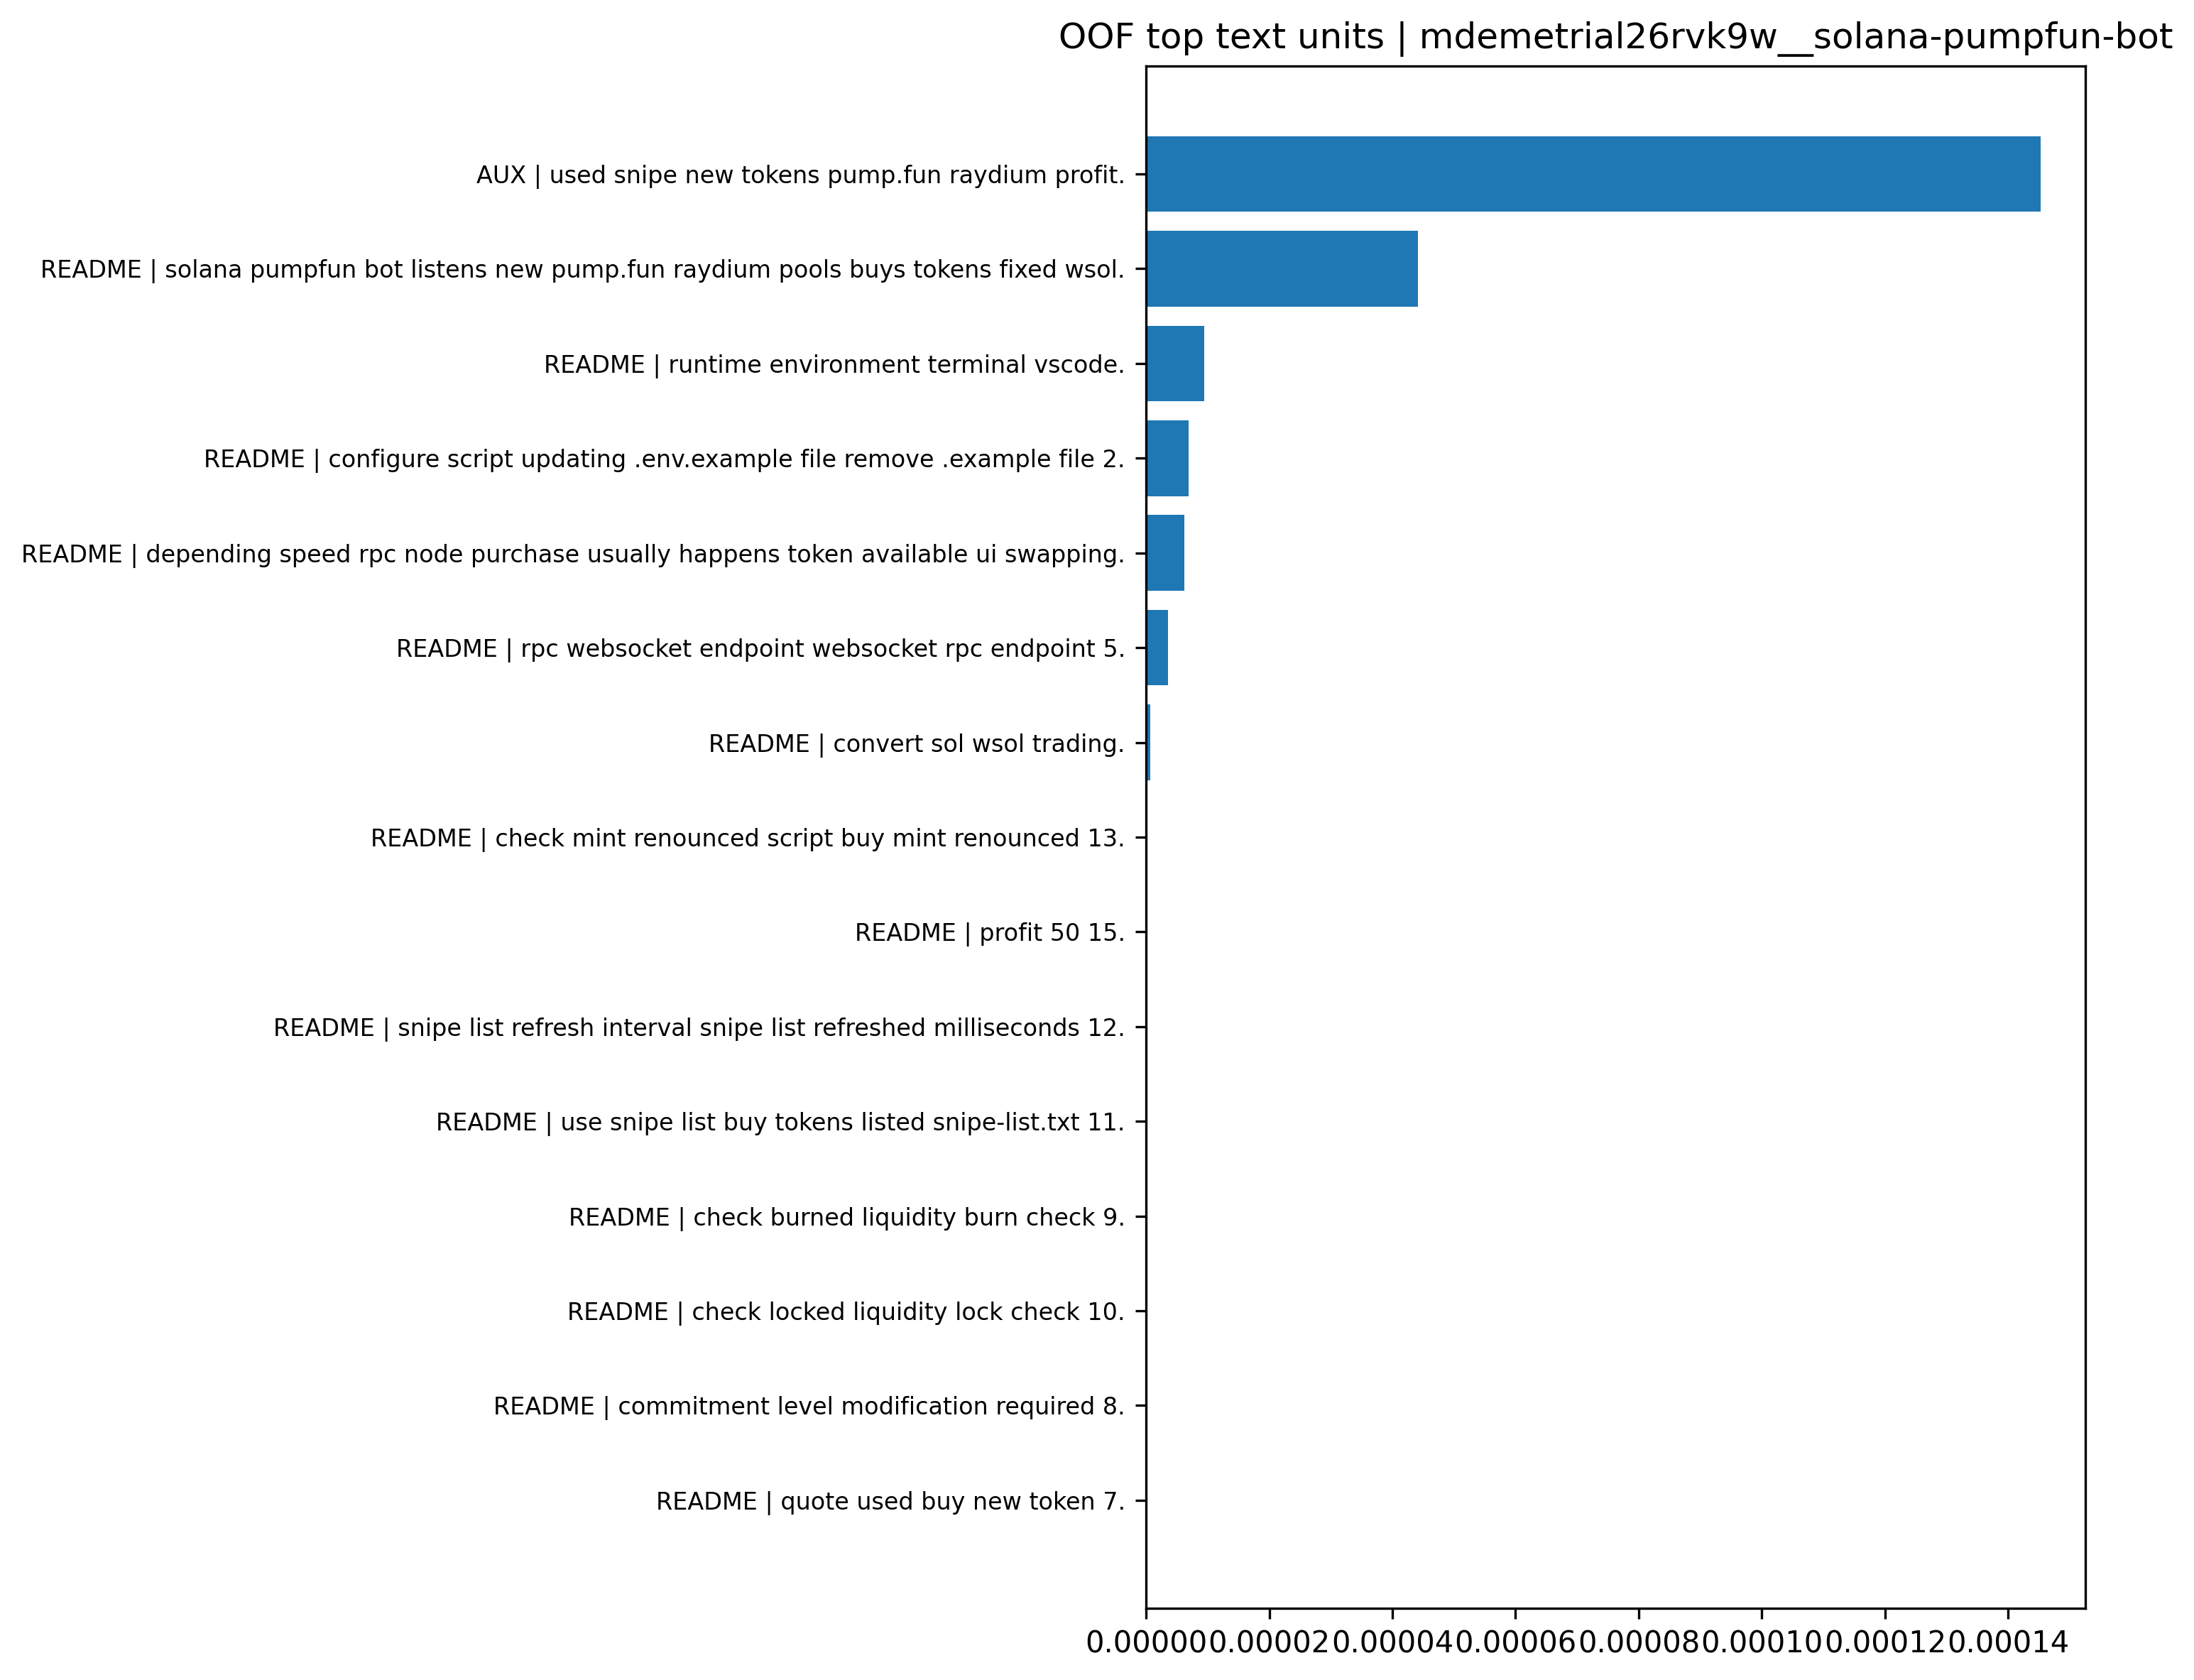

Values plotted in this chart, from the file beside it:
branch, text_unit, base_prob, ablated_prob, prob_drop
AUX, used snipe new tokens pump.fun raydium p…, 0.9998, 0.9996, 0.0001452
README, solana pumpfun bot listens new pump.fun …, 0.9998, 0.9997, 4.410158426770838e-05
README, runtime environment terminal vscode., 0.9998, 0.9998, 9.462184526021211e-06
README, configure script updating .env.example f…, 0.9998, 0.9998, 6.899976179641776e-06
README, depending speed rpc node purchase usuall…, 0.9998, 0.9998, 6.210611902757179e-06
README, rpc websocket endpoint websocket rpc end…, 0.9998, 0.9998, 3.5128123083705276e-06
README, convert sol wsol trading., 0.9998, 0.9998, 6.754960005794786e-07
README, check mint renounced script buy mint ren…, 0.9998, 0.9998, 0.0
README, profit 50 15., 0.9998, 0.9998, 0.0
README, snipe list refresh interval snipe list r…, 0.9998, 0.9998, 0.0
README, use snipe list buy tokens listed snipe-l…, 0.9998, 0.9998, 0.0
README, check burned liquidity burn check 9., 0.9998, 0.9998, 0.0
README, check locked liquidity lock check 10., 0.9998, 0.9998, 0.0
README, commitment level modification required 8…, 0.9998, 0.9998, 0.0
README, quote used buy new token 7., 0.9998, 0.9998, 0.0
README, quote mint use wsol default 6., 0.9998, 0.9998, 0.0
README, min pool size script buy pool size great…, 0.9998, 0.9998, 0.0
README, want generate don forget check birdeye a…, 0.9998, 0.9998, 0.0
README, birdeye api key tp sl burn lock use defa…, 0.9998, 0.9998, 0.0
README, follow instructions errors., 0.9998, 0.9998, 0.0
README, achieve ll use snipe list., 0.9998, 0.9998, 0.0
README, scenarios want buy specific token soon p…, 0.9998, 0.9998, 0.0
README, snipe list default script buys token new…, 0.9998, 0.9998, 0.0
README, developer responsible losses incurred us…, 0.9998, 0.9998, 0.0
README, guarantee token sold profit sold all., 0.9998, 0.9998, 0.0
README, want disable need 1., 0.9998, 0.9998, 0.0
README, update auto sell delay number millisecon…, 0.9998, 0.9998, 0.0
README, update max sell retries set maximum numb…, 0.9998, 0.9998, 0.0
README, change variable auto sell false 2., 0.9998, 0.9998, 0.0
README, install dependencies typing npm install …, 0.9998, 0.9998, 0.0
README, run script typing npm run buy terminal p…, 0.9998, 0.9998, 0.0
README, install 1., 0.9998, 0.9998, 0.0
README, stop loss 30 16., 0.9998, 0.9998, 0.0
README, add token mint addresses wish buy snipe-…, 0.9998, 0.9998, 0.0
README, update list script running., 0.9998, 0.9998, 0.0
README, buy new pool open trading., 0.9998, 0.9998, 0.0
README, script check new values specified interv…, 0.9998, 0.9998, 0.0
README, common issues important error listed cre…, 0.9998, 0.9998, 0.0
README, collect information issue change log lev…, 0.9998, 0.9998, 0.0
README, id 986f3599-b2b7-47c4-b951-074c19842bad …, 0.9998, 0.9998, 0.0
README, want buy token launched future make sure…, 0.9998, 0.9998, 0.0
README, fix change rpc node., 0.9998, 0.9998, 0.0
README, use shyft helius quicknode., 0.9998, 0.9998, 0.0
README, fix dex swap sol usdc wsol., 0.9998, 0.9998, 0.0
README, token account following error log file e…, 0.9998, 0.9998, 0.0
README, swap sol wsol wallet., 0.9998, 0.9998, 0.0
README, 1., 0.9998, 0.9998, 0.0
README, change variable use snipe list true 2., 0.9998, 0.9998, 0.0
README, +- rpc node speed set auto sell delay to…, 0.9998, 0.9998, 0.0
README, suggestions contact discord zldp 2002 di…, 0.9998, 0.9998, 0.0
README, contact program undergone multiple audit…, 0.9998, 0.9998, 0.0
README, config 1., 0.9998, 0.9998, -1.3570115550143313e-06
README, 4., 0.9998, 0.9998, -2.031490386023016e-06
README, wsol snipe auto-sell tp sl min liq burn …, 0.9998, 0.9998, -2.2336168273850987e-06
README, configuration example sol 0.1 wsol quote…, 0.9998, 0.9998, -2.762422217750249e-06
README, download extract files use command git c…, 0.9998, 0.9998, -3.1542706833143086e-06
README, rpc endpoint https rpc endpoint 4., 0.9998, 0.9998, -3.365960419055014e-06
README, program took months complete hope helpfu…, 0.9998, 0.9998, -4.5238436560124384e-06
README, detailed steps provided read carefully., 0.9998, 0.9998, -5.177975377468336e-06
README, note want run test hour need retain sol …, 0.9998, 0.9998, -5.59973942926284e-06
... 5 more rows
